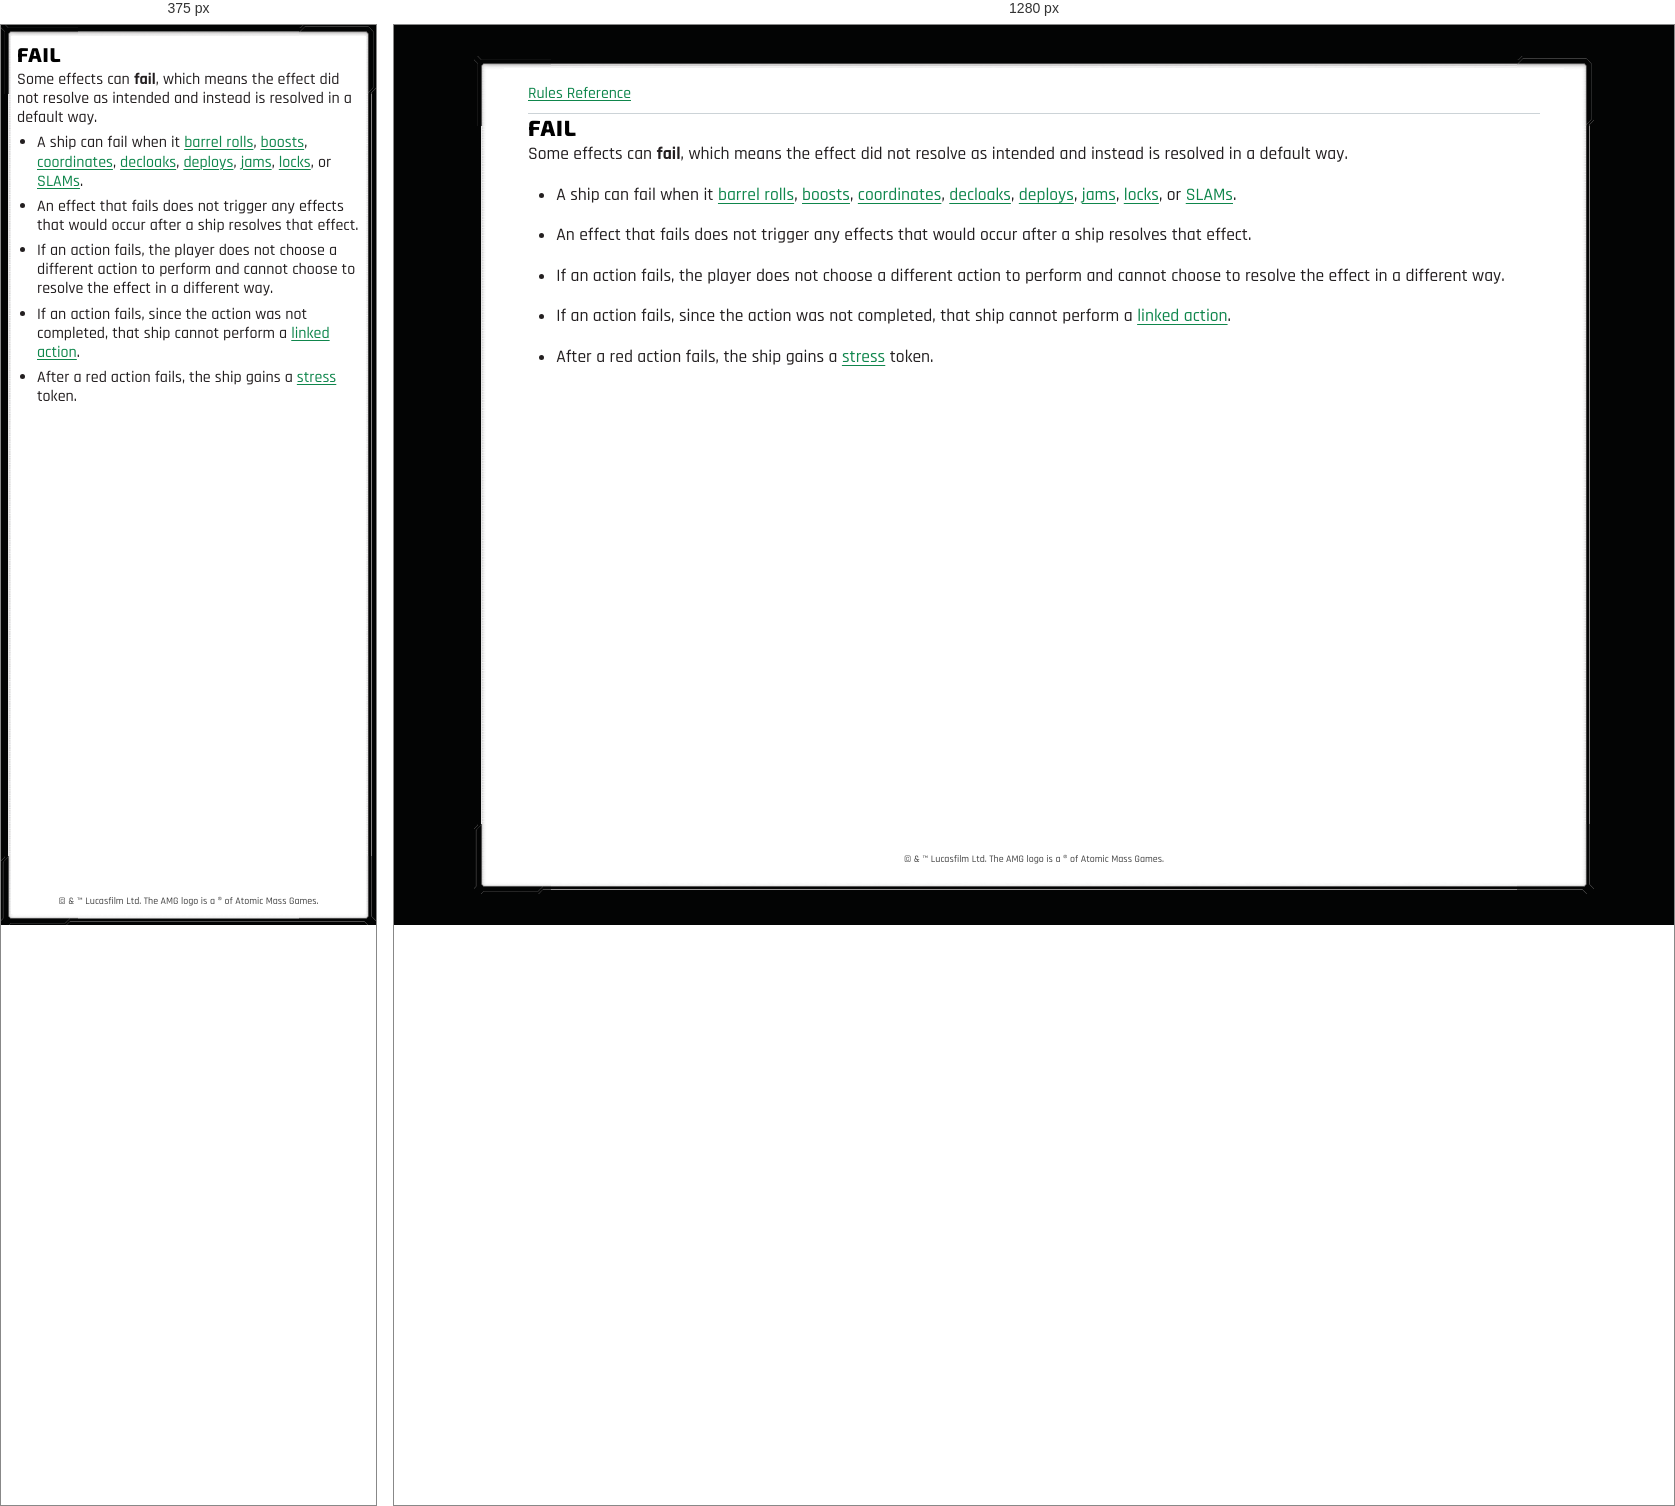
Rendered at 375 px and 1280 px, left to right.

<!-- file: glossary-fail.html -->
<!doctype html>
<html lang="en">
<head>
<meta charset="utf-8">
<meta name="viewport" content="width=device-width, initial-scale=1">
<meta name="theme-color" content="#004761">
<link rel="manifest" href="../manifest.webmanifest">
<link rel="icon" href="../favicon.ico" sizes="32x32">
<link rel="icon" href="../icons/icon.png" type="image/png">
<link rel="apple-touch-icon" href="../icons/apple-touch-icon.png">
<script src="../pwa.js" defer></script>
<title>FAIL</title>
<link rel="stylesheet" href="../style.css">
</head>
<body>
<div class="page-content" tabindex="0" role="region" aria-label="Scrollable rules">
<nav aria-label="Rules navigation"><a href="../index.html">Rules Reference</a></nav>
<main><h1><strong>FAIL</strong></h1>
<p>Some effects can <strong>fail</strong>, which means the effect did not resolve as intended and instead is resolved in a default way.</p>
<ul>
<li>
<p>A ship can fail when it <a href="glossary-barrel-roll.html">barrel rolls</a>, <a href="glossary-boost.html">boosts</a>, <a href="glossary-coordinate.html">coordinates</a>, <a href="glossary-decloak.html">decloaks</a>, <a href="glossary-deploy.html">deploys</a>, <a href="glossary-jam.html">jams</a>, <a href="glossary-lock.html">locks</a>, or <a href="glossary-slam.html">SLAMs</a>.</p>
</li>
<li>
<p>An effect that fails does not trigger any effects that would occur after a ship resolves that effect.</p>
</li>
<li>
<p>If an action fails, the player does not choose a different action to perform and cannot choose to resolve the effect in a different way.</p>
</li>
<li>
<p>If an action fails, since the action was not completed, that ship cannot perform a <a href="glossary-linked-action.html">linked action</a>.</p>
</li>
<li>
<p>After a red action fails, the ship gains a <a href="glossary-stress.html">stress</a> token.</p>
</li>
</ul></main>
<footer>© &amp; ™ Lucasfilm Ltd. The AMG logo is a ® of Atomic Mass Games.</footer>
</div>
</body>
</html>


/* @media block from style.css */
@media (max-width: 40rem) {
  nav { display: none; }
  body { --frame-width: 10px; inset: 0; margin: 0; font-size: 1rem; }
  .page-content { padding: .375rem; }
  .figure-right { width: calc(var(--figure-width) * .7); max-width: 31.5%; }
  p { margin-block: 0 calc(1em / 3); }
  ul, ol, li { margin-block: calc(1.1em / 3); }
  ul, ol { margin-inline: 0; padding-inline-start: 1.25em; list-style-position: outside; }
  /* Keep outside markers beside the first paragraph without adding a top gap. */
  li > p:first-child { margin-block-start: 0; }
}